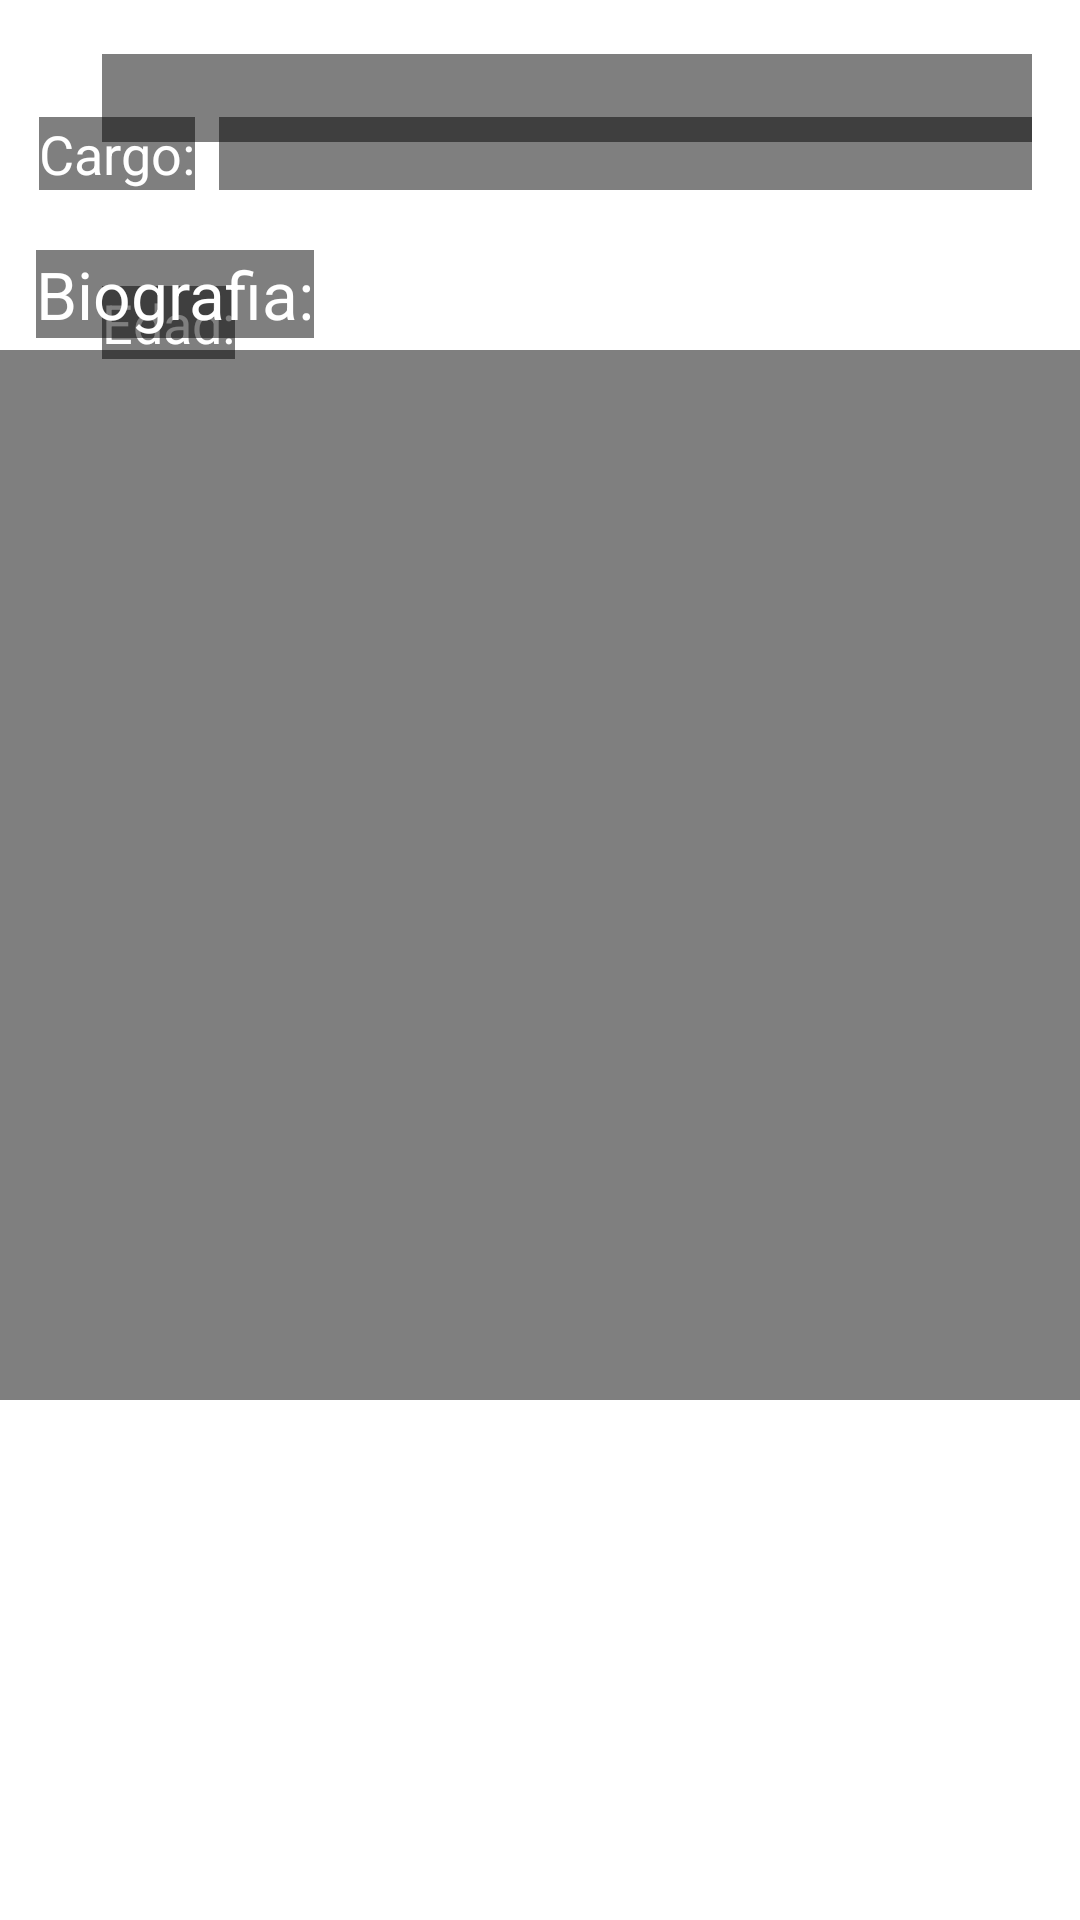

Produce the Android XML layout that renders to this screen, including the resource entries it uses.
<!-- AndroidManifest.xml: application theme Theme.YoVotoXTodos -->
<!-- res/layout/diputado_bio.xml -->
<?xml version="1.0" encoding="utf-8"?>
<androidx.constraintlayout.widget.ConstraintLayout xmlns:android="http://schemas.android.com/apk/res/android"
    xmlns:app="http://schemas.android.com/apk/res-auto"
    xmlns:tools="http://schemas.android.com/tools"
    android:layout_width="match_parent"
    android:layout_height="match_parent"
    android:background="@drawable/fondo"
    tools:context=".DiputadoBioActivity">

    <ImageView
        android:id="@+id/imageView"
        android:layout_width="wrap_content"
        android:layout_height="wrap_content"
        android:layout_marginStart="18dp"
        android:layout_marginTop="18dp"
        app:layout_constraintStart_toStartOf="parent"
        app:layout_constraintTop_toTopOf="parent"
        tools:srcCompat="@tools:sample/avatars"
        android:layout_marginLeft="18dp"
        tools:ignore="ContentDescription" />

    <TextView
        android:id="@+id/name"
        android:layout_width="0dp"
        android:layout_height="wrap_content"
        android:layout_marginHorizontal="16dp"
        tools:text="Pepe"
        android:background="@android:drawable/screen_background_dark_transparent"
        android:textColor="@color/white"
        android:textSize="22sp"
        app:layout_constraintStart_toEndOf="@id/imageView"
        app:layout_constraintEnd_toEndOf="parent"
        app:layout_constraintTop_toTopOf="@id/imageView" />

    <TextView
        android:id="@+id/age_text"
        android:layout_width="wrap_content"
        android:layout_height="wrap_content"
        android:layout_marginStart="16dp"
        android:layout_marginTop="48dp"
        android:text="@string/edad"
        android:background="@android:drawable/screen_background_dark_transparent"
        android:textColor="@color/white"
        android:textSize="18sp"
        app:layout_constraintStart_toEndOf="@id/imageView"
        app:layout_constraintTop_toBottomOf="@id/name"
        android:layout_marginLeft="16dp" />

    <TextView
        android:id="@+id/age_value"
        android:layout_width="wrap_content"
        android:layout_height="wrap_content"
        android:layout_marginStart="8dp"
        android:background="@android:drawable/screen_background_dark_transparent"
        android:textColor="@color/white"
        android:textSize="18sp"
        tools:text="0"
        app:layout_constraintStart_toEndOf="@id/age_text"
        app:layout_constraintTop_toTopOf="@id/age_text"
        android:layout_marginLeft="8dp" />


    <TextView
        android:id="@+id/cargo_text"
        android:layout_width="wrap_content"
        android:layout_height="wrap_content"
        android:layout_marginStart="13dp"
        android:layout_marginLeft="13dp"
        android:layout_marginTop="21dp"
        android:background="@android:drawable/screen_background_dark_transparent"
        android:text="@string/cargo"
        android:textColor="@color/white"
        android:textSize="18sp"
        app:layout_constraintStart_toStartOf="parent"
        app:layout_constraintTop_toBottomOf="@+id/imageView" />

    <TextView
        android:id="@+id/cargo_value"
        android:layout_width="0dp"
        android:layout_height="wrap_content"
        android:layout_marginStart="8dp"
        android:layout_marginEnd="16dp"
        tools:text="Cargo"
        android:background="@android:drawable/screen_background_dark_transparent"
        android:textColor="@color/white"
        android:textSize="18sp"
        app:layout_constraintStart_toEndOf="@id/cargo_text"
        app:layout_constraintEnd_toEndOf="parent"
        app:layout_constraintTop_toTopOf="@id/cargo_text"
        android:layout_marginRight="16dp"
        android:layout_marginLeft="8dp" />

    <TextView
        android:id="@+id/bio_text"
        android:layout_width="wrap_content"
        android:layout_height="wrap_content"
        android:layout_marginStart="12dp"
        android:layout_marginLeft="12dp"
        android:layout_marginTop="20dp"
        android:background="@android:drawable/screen_background_dark_transparent"
        android:text="@string/biografia"
        android:textColor="@color/white"
        android:textSize="22sp"
        app:layout_constraintStart_toStartOf="parent"
        app:layout_constraintTop_toBottomOf="@id/cargo_text" />

    <TextView
        android:id="@+id/bio_value"
        android:layout_width="396dp"
        android:layout_height="350dp"
        android:layout_marginHorizontal="16dp"
        android:layout_marginTop="4dp"
        android:background="@android:drawable/screen_background_dark_transparent"
        android:textColor="@color/white"
        android:textSize="18sp"
        app:layout_constraintEnd_toEndOf="parent"
        app:layout_constraintStart_toStartOf="parent"
        app:layout_constraintTop_toBottomOf="@id/bio_text"
        tools:text="Biografia" />

</androidx.constraintlayout.widget.ConstraintLayout>
<!-- resources referenced by this layout -->
<resources>
  <color name="white">#FFFFFFFF</color>
  <string name="biografia">Biografia:</string>
  <string name="cargo">Cargo:</string>
  <string name="edad">Edad:</string>
  <style name="Theme.YoVotoXTodos" parent="Theme.MaterialComponents.DayNight.DarkActionBar">
          
          <item name="colorPrimary">@color/purple_500</item>
          <item name="colorPrimaryVariant">@color/purple_700</item>
          <item name="colorOnPrimary">@color/white</item>
          
          <item name="colorSecondary">@color/teal_200</item>
          <item name="colorSecondaryVariant">@color/teal_700</item>
          <item name="colorOnSecondary">@color/black</item>
          
          <item name="android:statusBarColor" tools:targetApi="21">?attr/colorPrimaryVariant</item>
          
      </style>
  <color name="purple_500">#05071e</color>
  <color name="purple_700">#05071e</color>
  <color name="teal_200">#FF03DAC5</color>
  <color name="teal_700">#FF018786</color>
  <color name="black">#05071e</color>
</resources>
